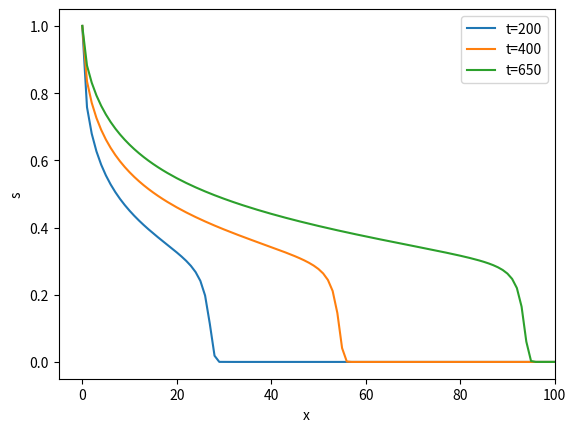
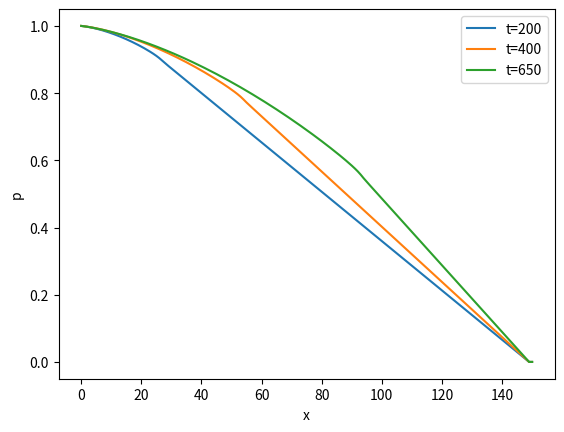

Python code for these plots, in order:
import numpy as np
import matplotlib.pyplot as plt


def f(s):
    return (s*s/(s*s+0.1*(1-s)*(1-s)))

def f1(s):
    return (s*s) 

def f2(s):
    return (1-s)*(1-s)
def k(x):
    return 4

N = 150

M = 700

s=np.zeros((N+1,M+1),'float')
p=np.zeros((N+1,M+1),'float')
a = np.zeros((N+1),'float')
al = np.zeros((N+1),'float')
be = np.zeros((N+1),'float')
x=np.zeros((M+1),'float')

h = 0.01
tau = 0.002

#q, x

 

for i in range (N+1):
    s[i][0]=0.0
    x[i]=i*h

for j in range (M):
    s[0][j+1]=1.0
    al[0]= 1.0
    be[0]= 1.0

    for i in range (N):
        a[i+1]=k(x[i])*(f1((s[i][j]+s[i+1][j])/2)+1/10.*f2((s[i][j]+s[i+1][j])/2))
    for i in range (1,N):
        al[i]=a[i]*al[i-1]/(a[i+1]+al[i-1]*a[i])
        be[i]=a[i]*be[i-1]/(a[i+1]+al[i-1]*a[i])

    p[100][j+1]=0

    for i in reversed(range(0, N-1)):
        p[i][j+1]=(1-al[i])*p[i+1][j+1]+be[i]
    q=-a[99]*(p[99][j+1]-p[98][j+1])/h
    for i in range (1,N+1):
        s[i][j+1]=s[i][j]-tau/h*q*(f(s[i][j])-f(s[i-1][j]))

s1=np.zeros((N+1),'float')
s2=np.zeros((N+1),'float')
s3=np.zeros((N+1),'float')

p1=np.zeros((N+1),'float')
p2=np.zeros((N+1),'float')
p3=np.zeros((N+1),'float')
 
for i in range (N+1):
    print(s[i][j])
for i in range (N+1):
    print(p[i][j])

for j in range (N+1):
        s1[j]=s[j][200]
        s2[j]=s[j][400]
        s3[j]=s[j][650]
        p1[j]=p[j][200]
        p2[j]=p[j][400]
        p3[j]=p[j][650]

plt.figure(1)
plt.plot(s1)
plt.plot(s2)
plt.plot(s3)
plt.xlim(-5,100)
plt.xlabel('x')
plt.ylabel('s')
plt.legend(['t=200', 't=400', 't=650'])
plt.savefig('s_odnorod n+v.png')
plt.show()
plt.figure(2)
plt.plot(p1)
plt.plot(p2)
plt.plot(p3)
plt.legend(['t=200', 't=400', 't=650'])
plt.xlabel('x')
plt.ylabel('p')
plt.savefig('p_odnorod n+v.png')
plt.show()
plt.close('all')
